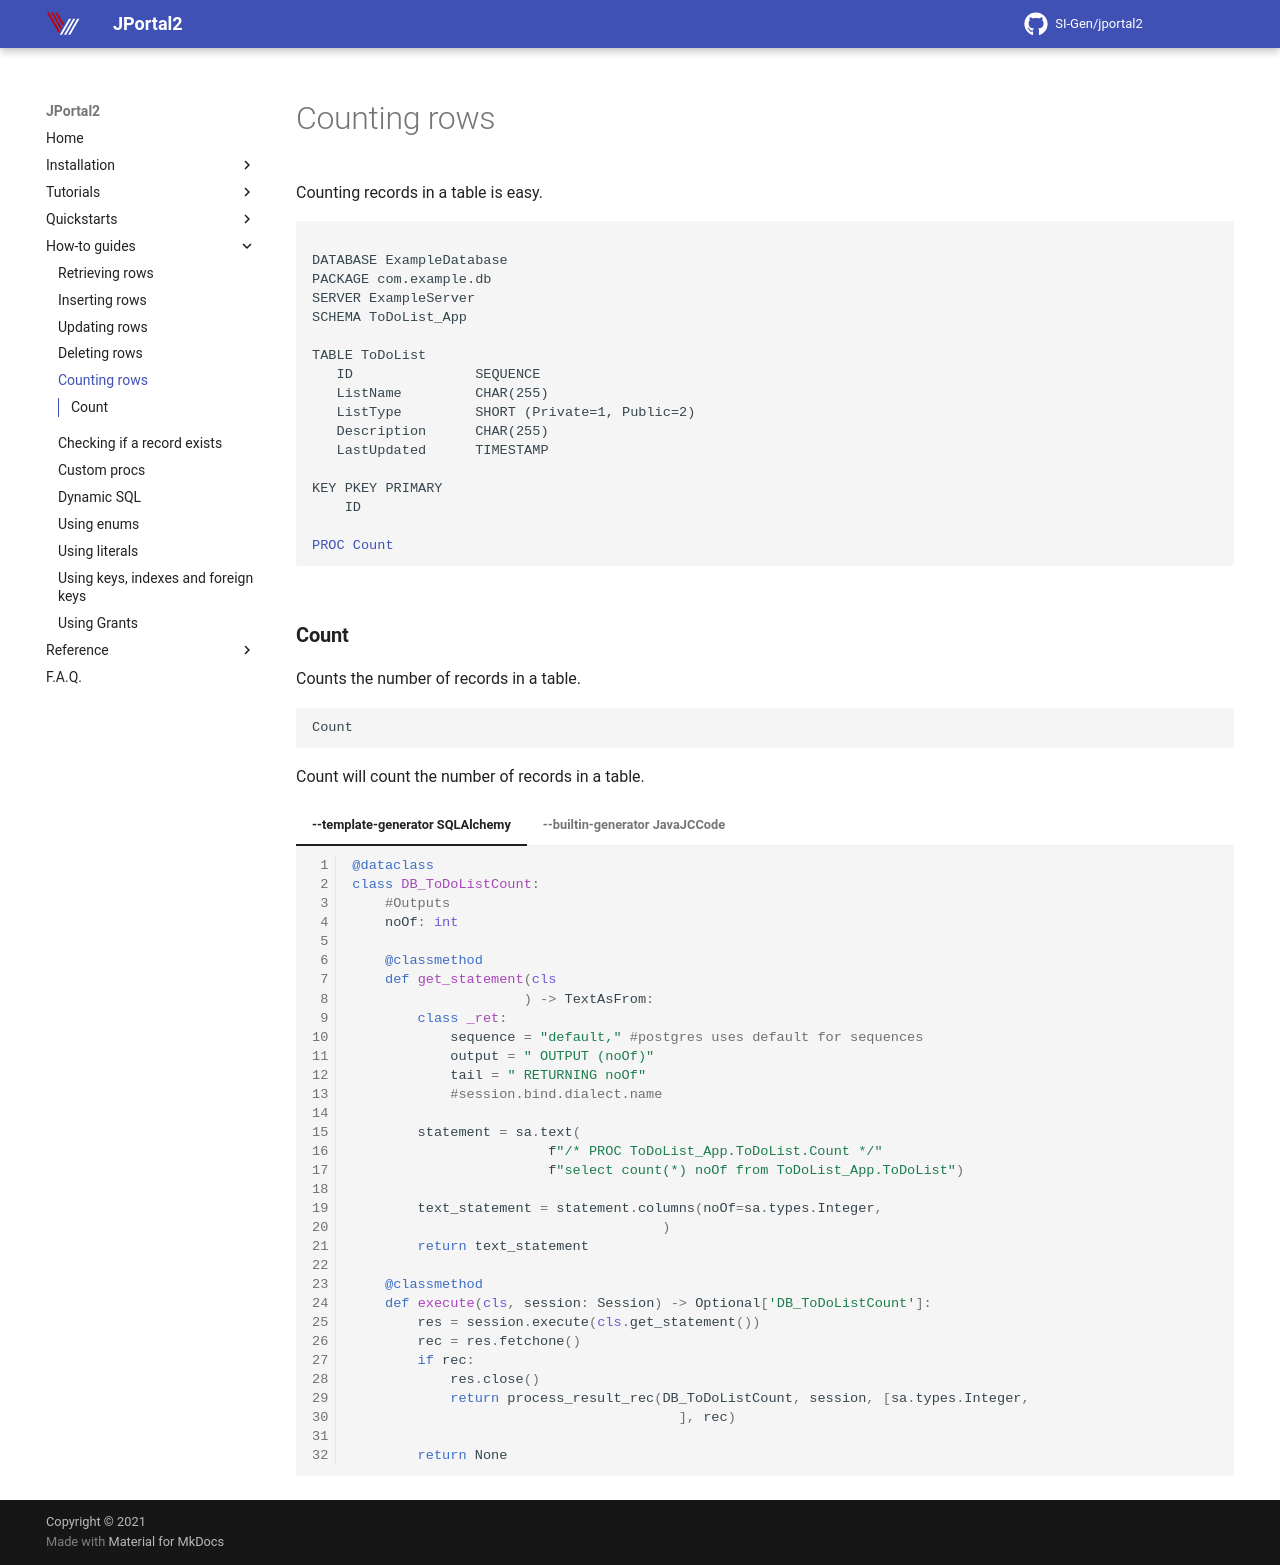

repository: SI-Gen/jportal2 · page: Howto/counting-rows/index.html · generator: mkdocs

Counting records in a table is easy.

<pre>
<code>
DATABASE ExampleDatabase
PACKAGE com.example.db
SERVER ExampleServer
SCHEMA ToDoList_App

TABLE ToDoList
   ID               SEQUENCE
   ListName         CHAR(255)
   ListType         SHORT (Private=1, Public=2)
   Description      CHAR(255)
   LastUpdated      TIMESTAMP

KEY PKEY PRIMARY
    ID

<a href="#count">PROC Count</a>
</code>
</pre>


### **Count**
Counts the number of records in a table.

``` linenums="0"
Count
```

Count will count the number of records in a table.

=== "--template-generator SQLAlchemy"
    ```python 
    @dataclass
    class DB_ToDoListCount:
        #Outputs
        noOf: int
    
        @classmethod
        def get_statement(cls
                         ) -> TextAsFrom:
            class _ret:
                sequence = "default," #postgres uses default for sequences
                output = " OUTPUT (noOf)"
                tail = " RETURNING noOf"
                #session.bind.dialect.name
    
            statement = sa.text(
                            f"/* PROC ToDoList_App.ToDoList.Count */"
                            f"select count(*) noOf from ToDoList_App.ToDoList")
    
            text_statement = statement.columns(noOf=sa.types.Integer,
                                          )
            return text_statement
    
        @classmethod
        def execute(cls, session: Session) -> Optional['DB_ToDoListCount']:
            res = session.execute(cls.get_statement())
            rec = res.fetchone()
            if rec:
                res.close()
                return process_result_rec(DB_ToDoListCount, session, [sa.types.Integer,
                                            ], rec)
    
            return None
    
    ```
=== "--builtin-generator JavaJCCode"
    ```java
      public boolean count() throws SQLException
      {
        String statement = 
          "/* PROC BooksAndAuthors.ToDoList.Count */"
        + "select count(*) noOf from BooksAndAuthors.ToDoList"
        ;
        PreparedStatement prep = connector.prepareStatement(statement);
        ResultSet result = prep.executeQuery();
        if (!result.next())
        {
          result.close();
          prep.close();
          return false;
        }
        noOf =  result.getInt(1);
        result.close();
        prep.close();
        return true;
      }
    ```
